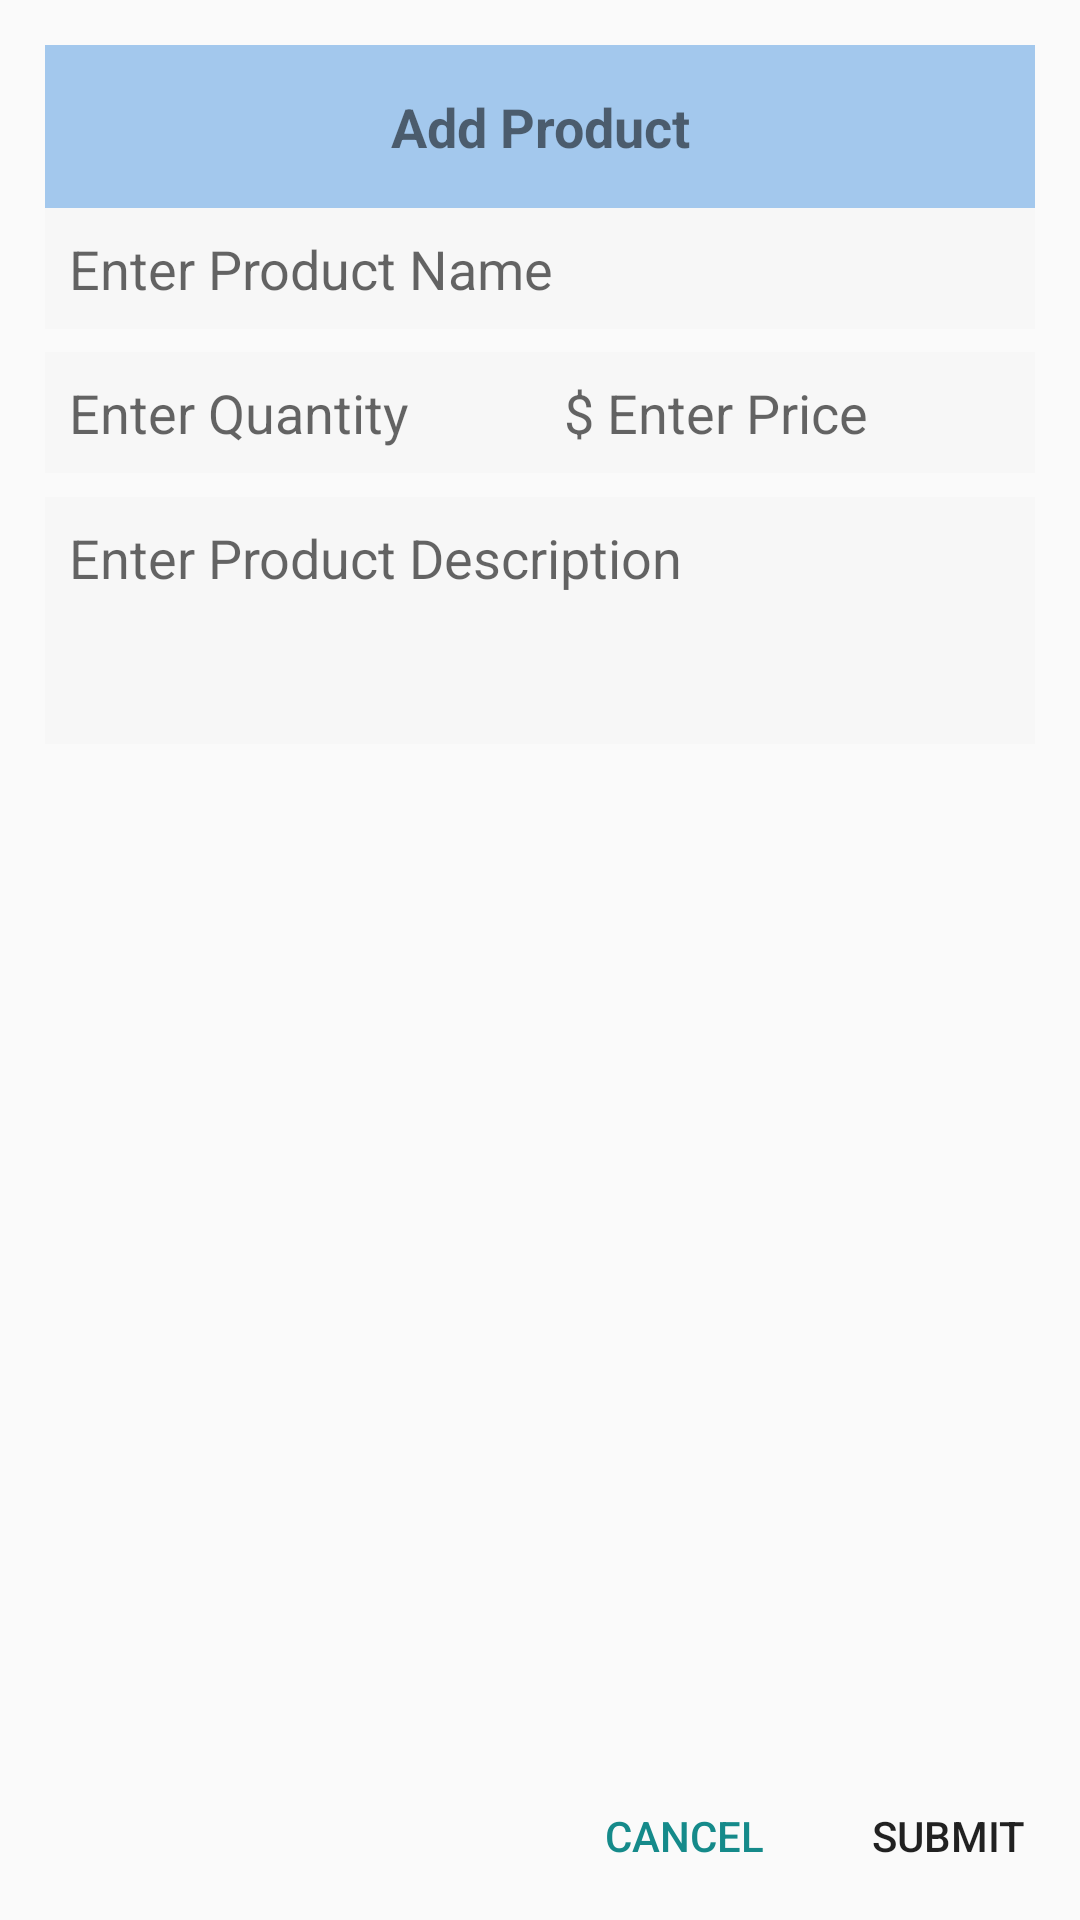

Layout XML and referenced resources for this Android screen:
<!-- AndroidManifest.xml: application theme AppTheme -->
<!-- res/layout/dialog_edit_product.xml -->
<?xml version="1.0" encoding="utf-8"?>
<LinearLayout xmlns:android="http://schemas.android.com/apk/res/android"
    android:layout_width="match_parent"
    android:layout_height="wrap_content"
    android:orientation="vertical"
    style="@style/Theme.AppCompat.Light.DarkActionBar">


    <LinearLayout
        android:layout_width="match_parent"
        android:layout_height="0dp"
        android:layout_weight="4"
        android:orientation="vertical"
        android:padding="@dimen/spacing_large">


        <TextView
            android:layout_width="match_parent"
            android:layout_height="wrap_content"
            android:padding="@dimen/spacing_large"
            android:text="Add Product"
            android:background="@color/blue"
            android:gravity="center"
            android:textStyle="bold"
            android:textSize="18sp"
            />

        <EditText
            android:id="@+id/et_product_namee"
            android:layout_width="match_parent"
            android:layout_height="wrap_content"
            android:background="@color/grey_3"
            android:hint="Enter Product Name"
            android:padding="8dp"
            android:textSize="18sp"
            android:gravity="top"/>

        <LinearLayout
            android:layout_width="match_parent"
            android:layout_height="@dimen/actionBarSize"
            android:gravity="center_vertical"
            android:weightSum="2"
            android:orientation="horizontal">
            <EditText
                android:id="@+id/et_product_quantityy"
                android:layout_width="match_parent"
                android:layout_height="wrap_content"
                android:background="@color/grey_3"
                android:layout_weight="1"
                android:hint="Enter Quantity"
                android:padding="8dp"
                android:textSize="18sp"
                android:gravity="top"/>
            <EditText
                android:id="@+id/et_product_pricee"
                android:layout_width="match_parent"
                android:layout_height="wrap_content"
                android:hint="$ Enter Price"
                android:inputType="number"
                android:layout_weight="1"
                android:background="@color/grey_3"
                android:padding="8dp"
                android:textSize="18sp"
                android:gravity="top"/>
        </LinearLayout>
        <EditText
            android:id="@+id/et_product_descriptionn"
            android:layout_width="match_parent"
            android:layout_height="wrap_content"
            android:hint="Enter Product Description"
            android:background="@color/grey_3"
            android:lines="3"
            android:padding="8dp"
            android:textSize="18sp"
            android:gravity="top"/>

    </LinearLayout>

    <LinearLayout
        android:layout_width="match_parent"
        android:layout_height="@dimen/actionBarSize"
        android:gravity="center_vertical"
        android:orientation="horizontal">

        <View
            android:layout_width="0dp"
            android:layout_height="wrap_content"
            android:layout_weight="1" />

        <android.support.v7.widget.AppCompatButton
            android:id="@+id/bt_cancel"
            style="@style/Button.Accent.Borderless"
            android:layout_width="wrap_content"
            android:layout_height="wrap_content"
            android:gravity="center"
            android:text="CANCEL" />

        <android.support.v7.widget.AppCompatButton
            android:id="@+id/bt_submit"
            style="@style/Widget.AppCompat.Button.Borderless"
            android:layout_width="wrap_content"
            android:layout_height="wrap_content"
            android:gravity="center"
            android:text="SUBMIT" />

    </LinearLayout>

</LinearLayout>
<!-- resources referenced by this layout -->
<resources>
  <color name="blue">#a3c8ed</color>
  <color name="grey_3">#f7f7f7</color>
  <dimen name="actionBarSize">56dp</dimen>
  <dimen name="spacing_large">15dp</dimen>
  <style name="Button.Accent.Borderless" parent="@style/Widget.AppCompat.Button.Borderless.Colored">
          <item name="android:textColor">@color/colorAccent</item>
      </style>
  <style name="AppTheme" parent="Theme.AppCompat.Light.DarkActionBar">
          <item name="colorPrimary">@color/colorPrimary</item>
          <item name="colorPrimaryDark">@color/colorPrimaryDark</item>
          <item name="colorAccent">@color/colorAccent</item>
      </style>
  <color name="colorAccent">#158A8A</color>
  <color name="colorPrimary">#E2DED5</color>
  <color name="colorPrimaryDark">#1EB9B9</color>
</resources>
